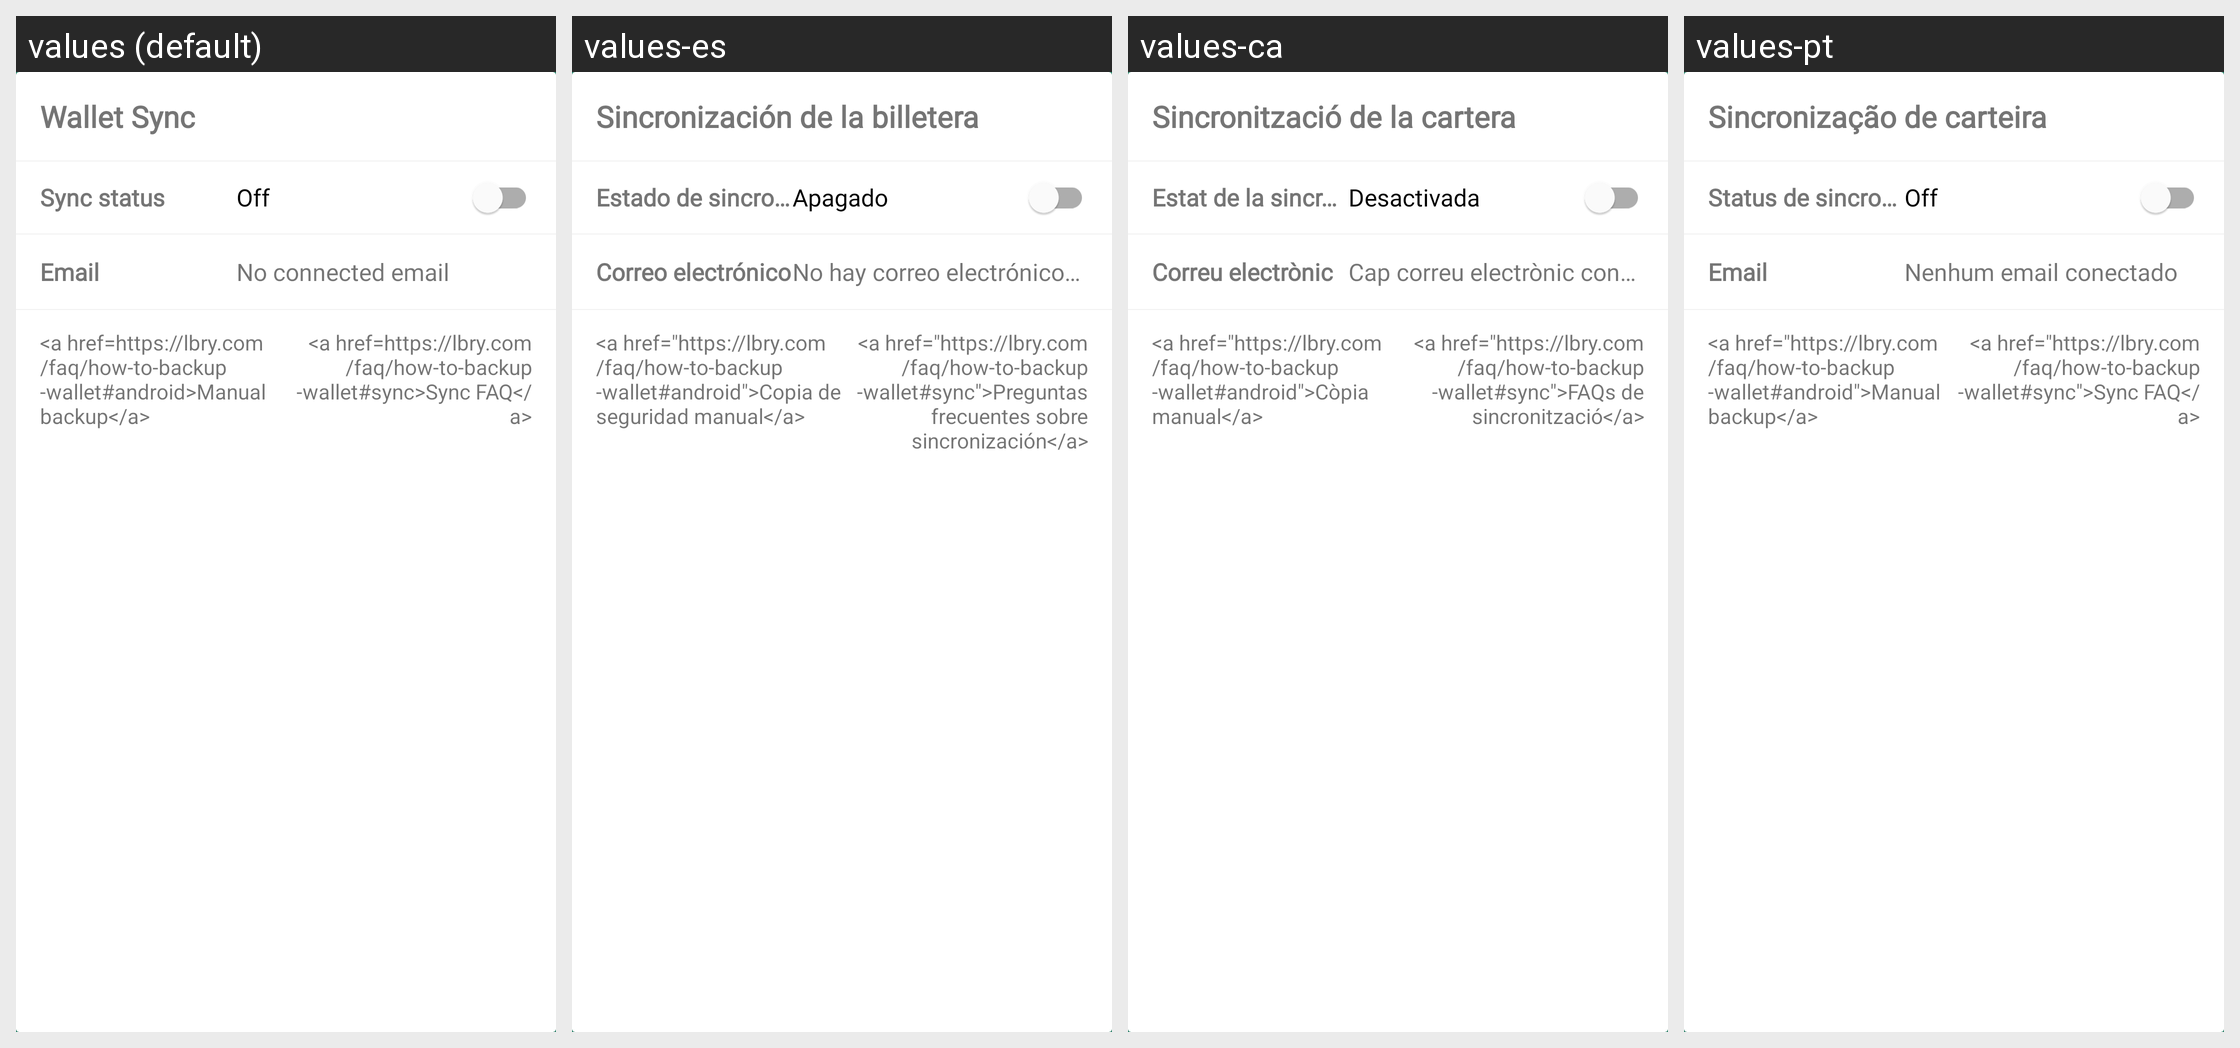

Here is an Android app screen in its default locale and in the app's own translations. Write out the translated-string differences for the strings that appear on this screen.
Android screen res/layout/card_wallet_sync.xml rendered under 4 locales, left to right: values (default), values-es, values-ca, values-pt. Device: Nexus 5 (rendered at 1080×1920; each locale shown at half size, 540×960, under a caption strip naming it); theme AppTheme.
Other locales in the repository, not shown: values-af, values-de, values-et, values-fi, values-fr, values-gu, values-he, values-hi, values-id, values-it, values-jv, values-ms, values-nl, values-pl, values-pt-rBR, values-ro, values-ru, values-sr, values-tr, values-uk, values-vi, values-zh-rTW.
Strings drawn on this screen, with the default value and each locale's value (text and hints the layout hard-codes, and strings that could not be matched under every locale, appear in the picture but are not listed):

wallet_sync
  values: Wallet Sync
  values-es: Sincronización de la billetera
  values-ca: Sincronització de la cartera
  values-pt: Sincronização de carteira

sync_status
  values: Sync status
  values-es: Estado de sincronización
  values-ca: Estat de la sincronització
  values-pt: Status de sincronização

off
  values: Off
  values-es: Apagado
  values-ca: Desactivada
  values-pt: Off

email
  values: Email
  values-es: Correo electrónico
  values-ca: Correu electrònic
  values-pt: Email

no_connected_email
  values: No connected email
  values-es: No hay correo electrónico conectado
  values-ca: Cap correu electrònic connectat
  values-pt: Nenhum email conectado

manual_backup
  values: <a href=https://lbry.com/faq/how-to-backup-wallet#android>Manual backup</a>
  values-es: <a href="https://lbry.com/faq/how-to-backup-wallet#android">Copia de seguridad manual</a>
  values-ca: <a href="https://lbry.com/faq/how-to-backup-wallet#android">Còpia manual</a>
  values-pt: <a href="https://lbry.com/faq/how-to-backup-wallet#android">Manual backup</a>

sync_faq
  values: <a href=https://lbry.com/faq/how-to-backup-wallet#sync>Sync FAQ</a>
  values-es: <a href="https://lbry.com/faq/how-to-backup-wallet#sync">Preguntas frecuentes sobre sincronización</a>
  values-ca: <a href="https://lbry.com/faq/how-to-backup-wallet#sync">FAQs de sincronització</a>
  values-pt: <a href="https://lbry.com/faq/how-to-backup-wallet#sync">Sync FAQ</a>
